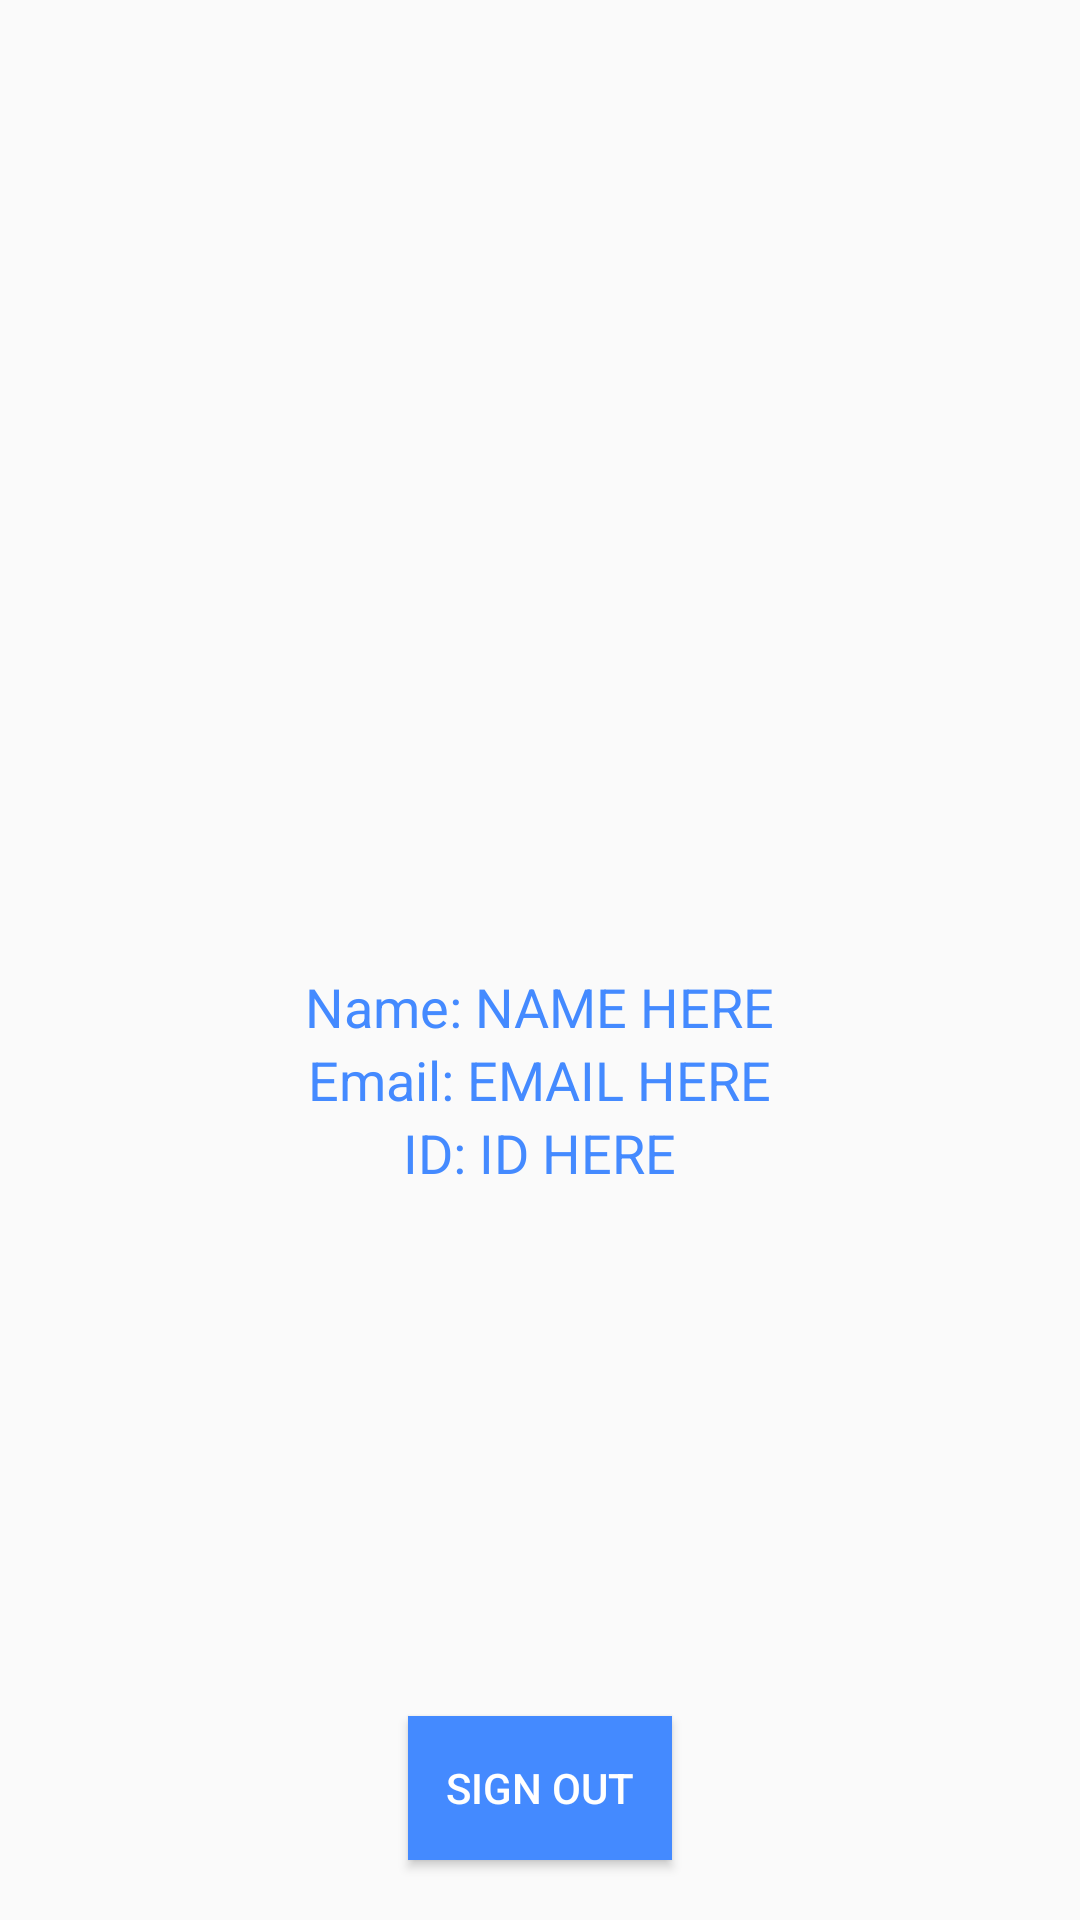

The Android layout XML behind this screen, and the referenced resources:
<!-- AndroidManifest.xml: application theme AppTheme -->
<!-- res/layout/activity_home.xml -->
<?xml version="1.0" encoding="utf-8"?>
<RelativeLayout xmlns:android="http://schemas.android.com/apk/res/android"
    xmlns:tools="http://schemas.android.com/tools"
    android:layout_width="match_parent"
    android:layout_height="match_parent"
    tools:context=".HomeActivity">

    <LinearLayout
        android:layout_width="wrap_content"
        android:layout_height="wrap_content"
        android:orientation="vertical"
        android:layout_centerHorizontal="true"
        android:layout_centerVertical="true">

        <ImageView
            android:layout_width="80dp"
            android:layout_height="80dp"
            android:layout_gravity="center"
            android:id="@+id/photo"/>
        <TextView
            android:layout_width="wrap_content"
            android:layout_height="wrap_content"
            android:id="@+id/name"
            android:text="Name: NAME HERE"
            android:textSize="18sp"
            android:textColor="@color/colorPrimary"
            android:layout_gravity="center"/>
        <TextView
            android:layout_width="wrap_content"
            android:layout_height="wrap_content"
            android:id="@+id/email"
            android:text="Email: EMAIL HERE"
            android:textSize="18sp"
            android:textColor="@color/colorPrimary"
            android:layout_gravity="center"/>
        <TextView
            android:layout_width="wrap_content"
            android:layout_height="wrap_content"
            android:id="@+id/id"
            android:text="ID: ID HERE"
            android:textSize="18sp"
            android:textColor="@color/colorPrimary"
            android:layout_gravity="center"/>

    </LinearLayout>


    <Button
        android:layout_width="wrap_content"
        android:layout_height="wrap_content"
        android:id="@+id/log_out"
        android:text="Sign out"
        android:layout_centerHorizontal="true"
        android:layout_alignParentBottom="true"
        android:layout_marginBottom="20dp"
        android:background="@color/colorPrimary"
        android:textColor="#fff"/>

</RelativeLayout>
<!-- resources referenced by this layout -->
<resources>
  <color name="colorPrimary">#448AFF</color>
  <style name="AppTheme" parent="Theme.AppCompat.Light.DarkActionBar">
          <item name="colorPrimary">@color/colorPrimary</item>
          <item name="colorPrimaryDark">@color/colorPrimaryDark</item>
          <item name="colorAccent">@color/colorAccent</item>
      </style>
  <color name="colorPrimaryDark">#304FFE</color>
  <color name="colorAccent">#FFAB00</color>
</resources>
